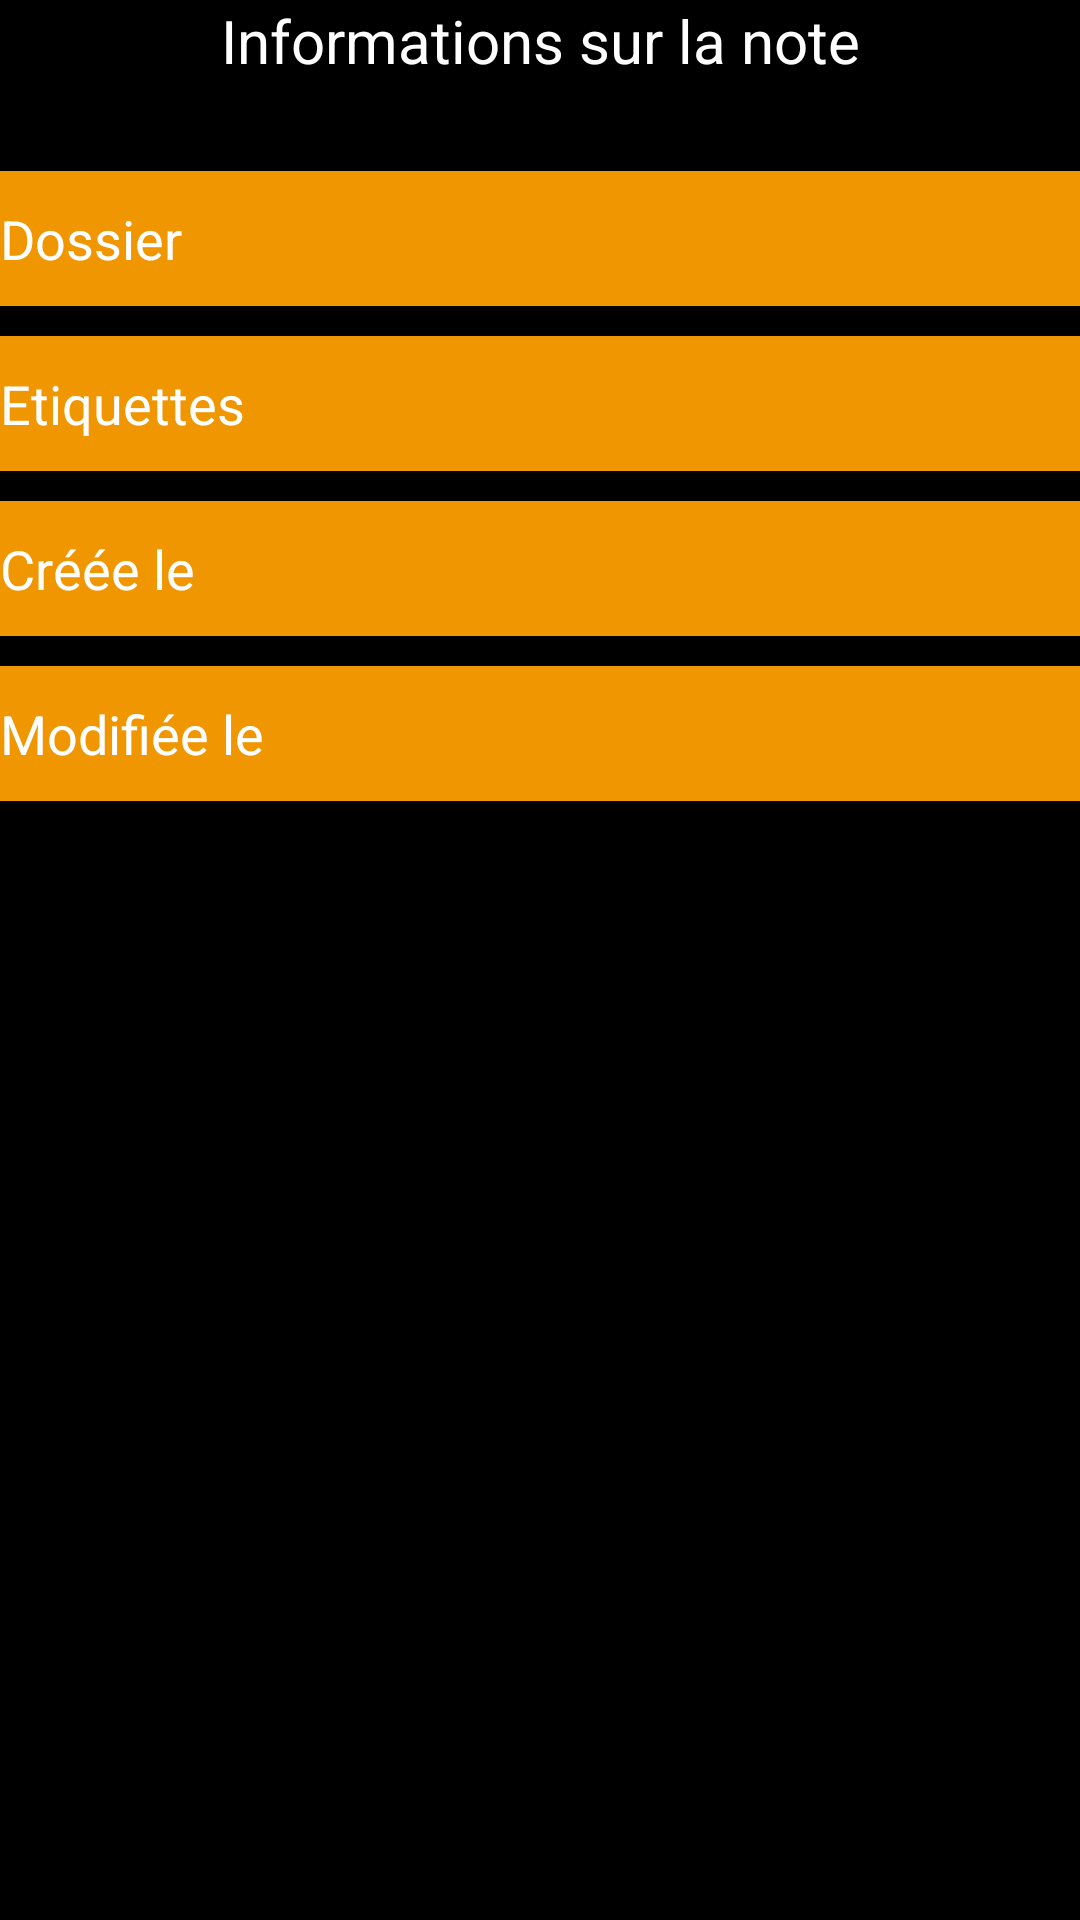

Layout XML and referenced resources for this Android screen:
<!-- AndroidManifest.xml: application theme android:Theme.NoTitleBar -->
<!-- res/layout/properties.xml -->
<?xml version="1.0" encoding="utf-8"?>
<LinearLayout xmlns:android="http://schemas.android.com/apk/res/android"
    android:layout_width="fill_parent"
    android:layout_height="fill_parent"
    android:orientation="vertical" >
    
    <TextView
        android:layout_width="fill_parent"
    	android:layout_height="wrap_content"
    	android:text="@string/InfosNote"
    	android:textSize="20dp"
    	android:textAppearance="@style/ListItemTextStyle"
    	android:gravity="center_horizontal"
    />
    
    <LinearLayout xmlns:android="http://schemas.android.com/apk/res/android"
		android:orientation="horizontal" android:layout_height="45dp"
		android:layout_width="fill_parent" android:gravity="center_vertical|left"
		android:layout_marginTop="30dp"
		android:background="@color/Pagora"
		>
		<TextView android:layout_height="wrap_content"
			android:layout_weight="1" 
			android:textAppearance="@style/ListItemTextStyle"
			android:layout_width="fill_parent" 
			android:id="@+id/dossier"
			android:text="Dossier" />
	 
		<ImageView 
		    android:src="@drawable/list_item_arrow"
			android:layout_weight="0" android:layout_width="wrap_content"
			android:layout_height="wrap_content" />
	</LinearLayout>
	<LinearLayout
	    android:id="@+id/click_etiquettes"
	    xmlns:android="http://schemas.android.com/apk/res/android"
		android:orientation="horizontal" android:layout_height="45dp"
		android:layout_marginTop="10dp"
		android:layout_width="fill_parent" android:gravity="center_vertical|left"
		android:background="@color/Pagora"
		>
		<TextView android:layout_height="wrap_content"
			android:layout_weight="1" 
			android:textAppearance="@style/ListItemTextStyle"
			android:layout_width="fill_parent" 
			android:id="@+id/tags"
			android:text="Etiquettes" />
	 
		<TextView 
		    android:id="@+id/etiq"
		    android:layout_width="wrap_content"
		    android:layout_height="wrap_content"
		    android:textAppearance="@style/ListItemTextStyle"
		    android:layout_marginRight="10dp"
		    />
		<ImageView 
		    android:src="@drawable/list_item_arrow"
			android:layout_weight="0" 
			android:layout_width="wrap_content"
			android:layout_height="wrap_content"/>
	</LinearLayout>
	<LinearLayout
	    android:id="@+id/date_creation"
	    xmlns:android="http://schemas.android.com/apk/res/android"
		android:orientation="horizontal" android:layout_height="45dp"
		android:layout_marginTop="10dp"
		android:layout_width="fill_parent" android:gravity="center_vertical|left"
		android:background="@color/Pagora"
		>
		<TextView android:layout_height="wrap_content"
			android:layout_weight="1" 
			android:textAppearance="@style/ListItemTextStyle"
			android:layout_width="fill_parent" 
			android:text="Créée le" />
	 
		<TextView 
		    android:id="@+id/creation"
		    android:layout_width="wrap_content"
		    android:layout_height="wrap_content"
		    android:textAppearance="@style/ListItemTextStyle"
		    android:layout_marginRight="10dp"
		    />
	</LinearLayout>
	<LinearLayout
	    android:id="@+id/date_modif"
	    xmlns:android="http://schemas.android.com/apk/res/android"
		android:orientation="horizontal" android:layout_height="45dp"
		android:layout_marginTop="10dp"
		android:layout_width="fill_parent" android:gravity="center_vertical|left"
		android:background="@color/Pagora"
		>
		<TextView android:layout_height="wrap_content"
			android:layout_weight="1" 
			android:textAppearance="@style/ListItemTextStyle"
			android:layout_width="fill_parent" 
			android:text="Modifiée le" />
	 
		<TextView 
		    android:id="@+id/modification"
		    android:layout_width="wrap_content"
		    android:layout_height="wrap_content"
		    android:textAppearance="@style/ListItemTextStyle"
		    android:layout_marginRight="10dp"
		    />
	</LinearLayout>
</LinearLayout>
<!-- resources referenced by this layout -->
<resources>
  <color name="Pagora">#F09600</color>
  <string name="InfosNote">Informations sur la note</string>
  <style name="ListItemTextStyle" parent="@android:style/TextAppearance.Medium">
         	<item name="android:layout_width">wrap_content</item>
         	<item name="android:layout_height">wrap_content</item>
         	<item name="android:textColor">#FFFFFF</item>
         	<item name="android:adjustViewBounds">true</item>
     
      </style>
</resources>
